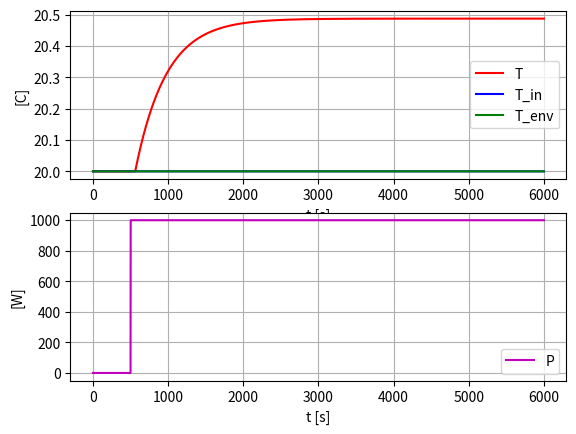

This figure's Python source:
"""

Simulator of heater water tank

[redacted]
[redacted]

2020 10 03

"""

#%% Imports:

import numpy as np
import matplotlib.pyplot as plt

#%% Model params:

c = 4200 # [J/(kg*K)]
rho = 1000 # [kg/m3]
V = 0.2 # [m3]
U = 1000 # [W/K]
F = 0.25e-3  # [m3/s]
T_in = 20  # [deg C]
T_env = 20  # [deg C]
t_delay = 60  # [s]

T_min = 0
T_max = 100

#%% Sim time settings:

dt = 1
t_start = 0
t_stop = 6000
N_sim = int((t_stop - t_start)/dt) + 1

#%% Array for transport delay:
    
P_delayed_init = 0  # [W]
N_delay = int(round(t_delay/dt)) + 1
P_delay_array = np.zeros(N_delay) + P_delayed_init

#%% Preallocation of arrays for storing:

t_array = np.zeros(N_sim)
T_array = np.zeros(N_sim)
T_in_array = np.zeros(N_sim)
T_env_array = np.zeros(N_sim)
P_array = np.zeros(N_sim)

#%% Sim loop:

P0 = 0  # [W]
P1 = 1000  # [W]
T_k = T_init = 20  # [deg C]
t0 = 500  # [s] Time of step in P

for k in range(0, N_sim):

    t_k = k*dt
    
    if (0 <= t_k <= t0):
        P_k = P0
        T_in_k = T_in
        T_env_k = T_env
    else:
        P_k = P1
        T_in_k = T_in
        T_env_k = T_env
    # Moving array elements one step:
    P_delayed_k = P_delay_array[-1]
    P_delay_array[1:] = P_delay_array[0:-1]
    P_delay_array[0] = P_k

    
    dT_dt_k = ((1/(c*rho*V))
               *(P_delayed_k
                 + (c*rho*F)*(T_in-T_k) 
                 + U*(T_env-T_k)))
    T_kp1 = T_k + dt*dT_dt_k
    T_kp1 = np.clip(T_kp1, T_min, T_max)
    
    t_array[k] = t_k
    T_array[k] = T_k
    T_in_array[k] = T_in_k
    T_env_array[k] = T_env_k
    P_array[k] = P_k

    
    # Time index shift:
    T_k = T_kp1


# %% Plotting:

plt.close('all')
plt.figure(1)

plt.subplot(2, 1, 1)
plt.plot(t_array, T_array, 'r', label='T')
plt.plot(t_array, T_in_array, 'b', label='T_in')
plt.plot(t_array, T_env_array, 'g', label='T_env')
plt.legend()
plt.grid()
plt.xlabel('t [s]')
plt.ylabel('[C]')

plt.subplot(2, 1, 2)
plt.plot(t_array, P_array, 'm', label='P')
plt.legend()
plt.grid()
plt.xlabel('t [s]')
plt.ylabel('[W]')

# plt.savefig('plot_sim_heated_water_tank.pdf')
plt.show()

#%% Dynamics:

# From model:
gain_model = 1/(c*rho*F + U)  # [deg C/W]
time_const_model = c*rho*V/(c*rho*F + U)  # [s]
time_delay_model = t_delay  # [s]

# From simulation:
dT = T_array[-1] - T_init
dP = P1 - P0
gain_sim = dT/dP

T_at_time_const = T_init + (1-np.exp(-1))*dT
k0 = np.min(np.where(T_array > T_at_time_const))
time_const_sim = t_array[k0] - t_delay - t0

k1 = np.min(np.where(T_array > T_init))
time_delay_sim = t_array[k1] - t0

# Comparison:
print('gain_model =', f'{gain_model:.3e}')
print('gain_sim =', f'{gain_sim:.3e}')
print('time_const_model =', f'{time_const_model:.3e}')
print('time_const_sim =', f'{time_const_sim:.3e}')
print('time_delay_model =', f'{time_delay_model:.3e}')
print('time_delay_sim =', f'{time_delay_sim:.3e}')
